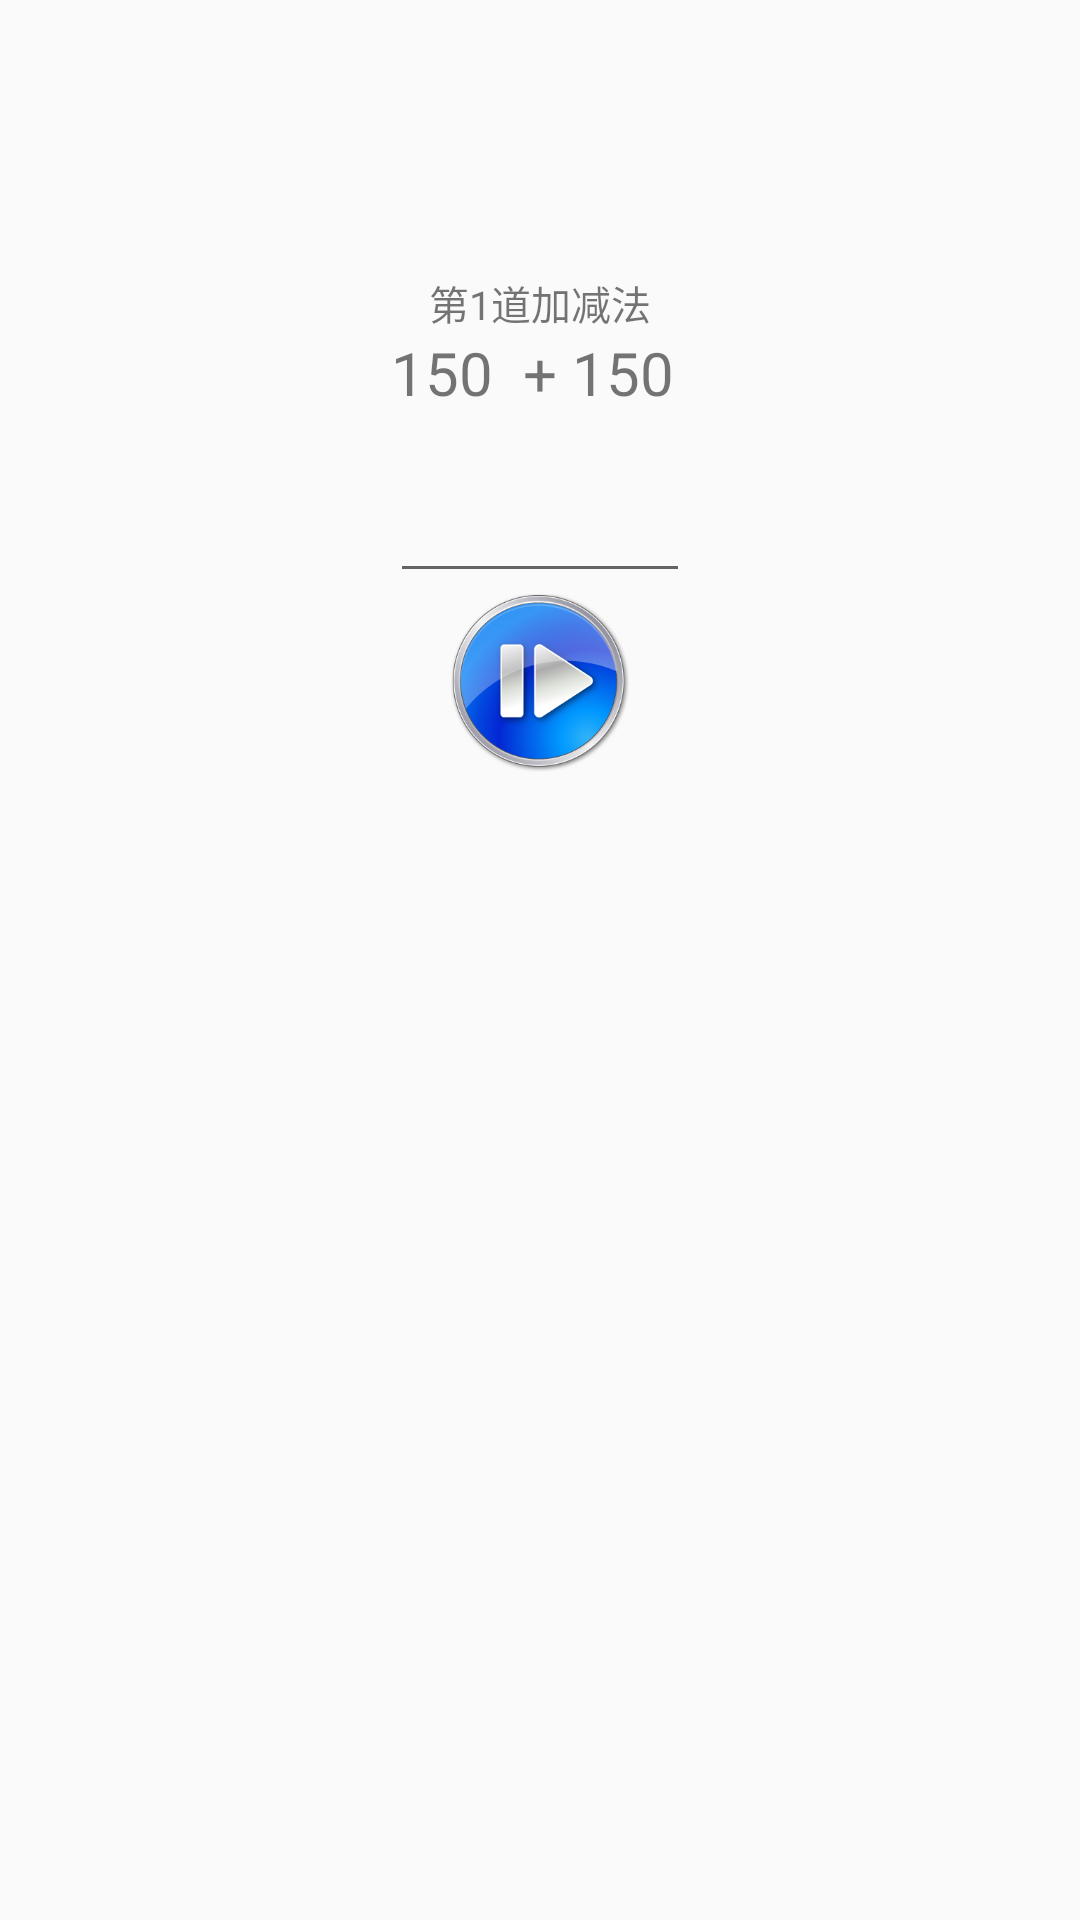

This screen was rendered from an Android layout file. Write that file and the resources it references.
<!-- AndroidManifest.xml: application theme AppTheme -->
<!-- res/layout/content_main.xml -->
<?xml version="1.0" encoding="utf-8"?>

<android.support.constraint.ConstraintLayout xmlns:android="http://schemas.android.com/apk/res/android"
    xmlns:app="http://schemas.android.com/apk/res-auto"
    xmlns:tools="http://schemas.android.com/tools"
    android:layout_width="match_parent"
    android:layout_height="match_parent"
    app:layout_behavior="@string/appbar_scrolling_view_behavior"
    tools:context="com.lusai.mycalc.MainActivity"
    tools:showIn="@layout/app_bar_main">

    <LinearLayout
        android:layout_width="match_parent"
        android:layout_height="349dp"
        android:gravity="center"
        android:orientation="vertical"
        android:weightSum="1">

        <TextView
            android:id="@+id/hint"
            android:layout_width="match_parent"
            android:layout_height="wrap_content"
            android:gravity="center"
            android:text="第1道加减法"
            android:textSize="40px" />

        <TextView
            android:id="@+id/calc_text"
            android:layout_width="match_parent"
            android:layout_height="wrap_content"
            android:gravity="center"
            android:text="150  + 150 "
            android:textSize="60px"
            app:layout_constraintBottom_toBottomOf="parent"
            app:layout_constraintHorizontal_bias="0.0"
            app:layout_constraintLeft_toLeftOf="parent"
            app:layout_constraintRight_toRightOf="parent"
            app:layout_constraintTop_toTopOf="parent"
            app:layout_constraintVertical_bias="0.082" />

        <EditText
            android:id="@+id/re_number"
            android:layout_width="100dp"
            android:layout_height="60dp"
            android:layout_gravity="center"
            android:inputType="number"
            android:textSize="50px" />

        <Button
            android:id="@+id/go_button"
            android:layout_width="60dp"
            android:layout_height="60dp"
            android:layout_gravity="center"
            android:background="@drawable/go"
            android:clickable="true" />
    </LinearLayout>

</android.support.constraint.ConstraintLayout>
<!-- res/layout/app_bar_main.xml (included above) -->
<?xml version="1.0" encoding="utf-8"?>

<android.support.design.widget.CoordinatorLayout xmlns:android="http://schemas.android.com/apk/res/android"
    xmlns:app="http://schemas.android.com/apk/res-auto"
    xmlns:tools="http://schemas.android.com/tools"
    android:layout_width="match_parent"
    android:layout_height="match_parent"
    tools:context="com.lusai.mycalc.MainActivity">

    <android.support.design.widget.AppBarLayout
        android:layout_width="match_parent"
        android:layout_height="wrap_content"
        android:theme="@style/AppTheme.AppBarOverlay">

        <android.support.v7.widget.Toolbar
            android:id="@+id/toolbar"
            android:layout_width="match_parent"
            android:layout_height="?attr/actionBarSize"
            android:background="?attr/colorPrimary"
            app:popupTheme="@style/AppTheme.PopupOverlay" />

    </android.support.design.widget.AppBarLayout>

    <include layout="@layout/content_main" />

</android.support.design.widget.CoordinatorLayout>
<!-- resources referenced by this layout -->
<resources>
  <!-- drawable go: png bitmap (drawable, 49456 bytes) -->
  <style name="AppTheme.AppBarOverlay" parent="ThemeOverlay.AppCompat.Dark.ActionBar" />
  <style name="AppTheme.PopupOverlay" parent="ThemeOverlay.AppCompat.Light" />
  <style name="AppTheme" parent="Theme.AppCompat.Light.NoActionBar">
          
          <item name="colorPrimary">@color/colorPrimary</item>
          <item name="colorPrimaryDark">@color/colorPrimaryDark</item>
          <item name="colorAccent">@color/colorAccent</item>
      </style>
  <color name="colorPrimary">#3F51B5</color>
  <color name="colorPrimaryDark">#303F9F</color>
  <color name="colorAccent">#FF4081</color>
</resources>
